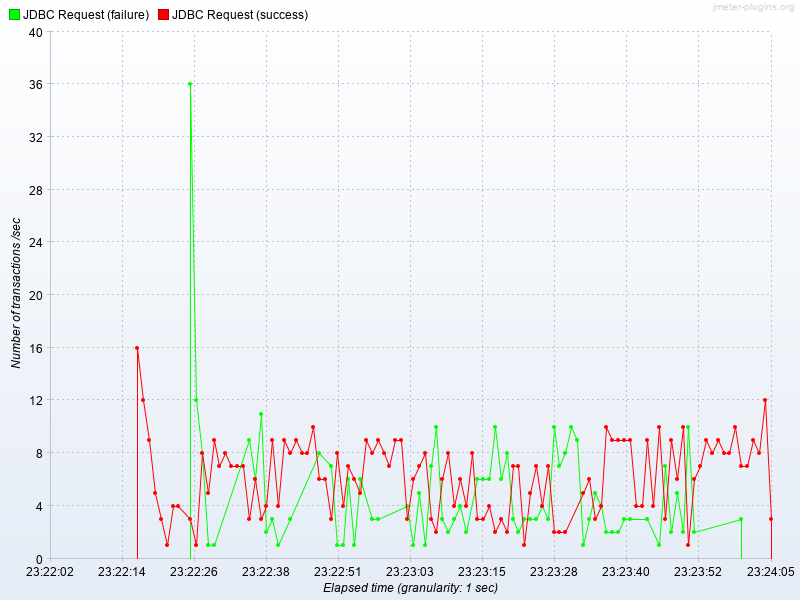

Values plotted in this chart, from the file beside it:
Elapsed time, JDBC Request (failure), JDBC Request (success)
23:22:17.0, , 16.0
23:22:18.0, , 12.0
23:22:19.0, , 9.0
23:22:20.0, , 5.0
23:22:21.0, , 3.0
23:22:22.0, , 1.0
23:22:23.0, , 4.0
23:22:24.0, , 4.0
23:22:26.0, 36.0, 3.0
23:22:27.0, 12.0, 1.0
23:22:28.0, 8.0, 8.0
23:22:29.0, 1.0, 5.0
23:22:30.0, 1.0, 9.0
23:22:31.0, , 7.0
23:22:32.0, , 8.0
23:22:33.0, , 7.0
23:22:34.0, , 7.0
23:22:35.0, , 7.0
23:22:36.0, 9.0, 3.0
23:22:37.0, 6.0, 6.0
23:22:38.0, 11.0, 3.0
23:22:39.0, 2.0, 4.0
23:22:40.0, 3.0, 9.0
23:22:41.0, 1.0, 4.0
23:22:42.0, , 9.0
23:22:43.0, 3.0, 8.0
23:22:44.0, , 9.0
23:22:45.0, , 8.0
23:22:46.0, , 8.0
23:22:47.0, , 10.0
23:22:48.0, 8.0, 6.0
23:22:49.0, , 6.0
23:22:50.0, 7.0, 3.0
23:22:51.0, 1.0, 8.0
23:22:52.0, 1.0, 4.0
23:22:53.0, 6.0, 7.0
23:22:54.0, 1.0, 6.0
23:22:55.0, 6.0, 5.0
23:22:56.0, , 9.0
23:22:57.0, 3.0, 8.0
23:22:58.0, 3.0, 9.0
23:22:59.0, , 8.0
23:23:00.0, , 7.0
23:23:01.0, , 9.0
23:23:02.0, , 9.0
23:23:03.0, 4.0, 3.0
23:23:04.0, 1.0, 6.0
23:23:05.0, 5.0, 7.0
23:23:06.0, 1.0, 8.0
23:23:07.0, 7.0, 3.0
23:23:08.0, 10.0, 2.0
23:23:09.0, 3.0, 6.0
23:23:10.0, 2.0, 8.0
23:23:11.0, 3.0, 4.0
23:23:12.0, 4.0, 6.0
23:23:13.0, 2.0, 4.0
23:23:14.0, , 8.0
23:23:15.0, 6.0, 3.0
23:23:16.0, 6.0, 3.0
23:23:17.0, 6.0, 4.0
... 48 more rows
